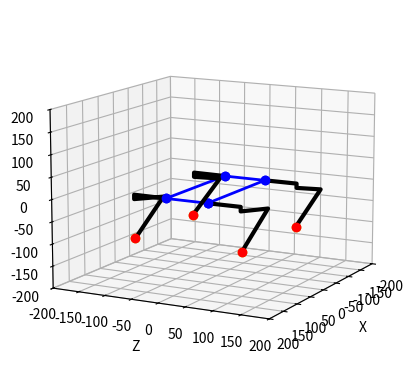

Python code for this plot:
# [redacted]


from mpl_toolkits import mplot3d
import numpy as np
from math import *
import matplotlib.pyplot as plt

L = 207.5
W = 78
l1=60.5
l2=10
l3=100.7
l4=118.5

def setupView(limit):
    ax = plt.axes(projection="3d")
    ax.set_xlim(-limit, limit)
    ax.set_ylim(-limit, limit)
    ax.set_zlim(-limit, limit)
    ax.set_xlabel("X")
    ax.set_ylabel("Z")
    ax.set_zlabel("Y")
    return ax

setupView(200).view_init(elev=12., azim=28)

Lp=np.array([[100,-100,100,1],[100,-100,-100,1],[-100,-100,100,1],[-100,-100,-100,1]])

def legIK(x,y,z):
    
    """
    x/y/z=Position of the Foot in Leg-Space
    
    F=Length of shoulder-point to target-point on x/y only
    G=length we need to reach to the point on x/y
    H=3-Dimensional length we need to reach
    """

    F=sqrt(x**2+y**2-l1**2)
    G=F-l2  
    H=sqrt(G**2+z**2)

    # print("F {:.2f}, G {:.2f}, J {:.2f}".format(F, G, H))

    theta1=-atan2(y,x)-atan2(F,-l1)
    # print("T1 {:.2f} = - {:.2f}- {:.2f}".format(theta1, atan2(y,x), atan2(F,-l1)))

    
    D=(H**2-l3**2-l4**2)/(2*l3*l4)
    theta3=acos(D) 
    
    theta2=atan2(z,G)-atan2(l4*sin(theta3),l3+l4*cos(theta3))

    return(theta1,theta2,theta3)

def calcLegPoints(angles):
    
    (theta1,theta2,theta3)=angles
    theta23=theta2+theta3

    T0=np.array([0,0,0,1])
    T1=T0+np.array([-l1*cos(theta1),l1*sin(theta1),0,0])
    T2=T1+np.array([-l2*sin(theta1),-l2*cos(theta1),0,0])
    T3=T2+np.array([-l3*sin(theta1)*cos(theta2),-l3*cos(theta1)*cos(theta2),l3*sin(theta2),0])
    T4=T3+np.array([-l4*sin(theta1)*cos(theta23),-l4*cos(theta1)*cos(theta23),l4*sin(theta23),0])
        
    return np.array([T0,T1,T2,T3,T4])

def drawLegPoints(p):

    plt.plot([p[0][0],p[1][0],p[2][0],p[3][0],p[4][0]], 
             [p[0][2],p[1][2],p[2][2],p[3][2],p[4][2]],
             [p[0][1],p[1][1],p[2][1],p[3][1],p[4][1]], 'k-', lw=3)
    plt.plot([p[0][0]],[p[0][2]],[p[0][1]],'bo',lw=2)
    plt.plot([p[4][0]],[p[4][2]],[p[4][1]],'ro',lw=2)


def bodyIK(omega,phi,psi,xm,ym,zm):

    """
    Calculate the four Transformation-Matrices for our Legs
    Rx=X-Axis Rotation Matrix
    Ry=Y-Axis Rotation Matrix
    Rz=Z-Axis Rotation Matrix
    Rxyz=All Axis Rotation Matrix
    T=Translation Matrix
    Tm=Transformation Matrix
    Trb,Trf,Tlb,Tlf=final Matrix for RightBack,RightFront,LeftBack and LeftFront
    """
    
    Rx = np.array([
        [1, 0, 0, 0], 
        [0, np.cos(omega), -np.sin(omega), 0],
        [0,np.sin(omega),np.cos(omega),0],
        [0,0,0,1]])

    Ry = np.array([
        [np.cos(phi),0, np.sin(phi), 0], 
        [0, 1, 0, 0],
        [-np.sin(phi),0, np.cos(phi),0],
        [0,0,0,1]])

    Rz = np.array([
        [np.cos(psi),-np.sin(psi), 0,0], 
        [np.sin(psi),np.cos(psi),0,0],
        [0,0,1,0],
        [0,0,0,1]])

    Rxyz=Rx.dot(Ry).dot(Rz)

    # print("Rx")
    # print(Rx)
    # print("Ry")
    # print(Ry)
    # print("Rz")
    # print(Rz)
    # print("Rxyz")
    # print(Rxyz)

    T = np.array([[0,0,0,xm],[0,0,0,ym],[0,0,0,zm],[0,0,0,0]])
    Tm = T+Rxyz


    # print("Tm")
    # print(Tm)
    
    Trb = Tm.dot(np.array([
        [np.cos(pi/2),0,np.sin(pi/2),-L/2],
        [0,1,0,0],
        [-np.sin(pi/2),0,np.cos(pi/2),-W/2],
        [0,0,0,1]]))

    Trf = Tm.dot(np.array([
        [np.cos(pi/2),0,np.sin(pi/2),L/2],
        [0,1,0,0],
        [-np.sin(pi/2),0,np.cos(pi/2),-W/2],
        [0,0,0,1]]))

    Tlf = Tm.dot(np.array([
        [np.cos(pi/2),0,np.sin(pi/2),L/2],
        [0,1,0,0],
        [-np.sin(pi/2),0,np.cos(pi/2),W/2],
        [0,0,0,1]]))

    Tlb = Tm.dot(np.array([
        [np.cos(pi/2),0,np.sin(pi/2),-L/2],
        [0,1,0,0],
        [-np.sin(pi/2),0,np.cos(pi/2),W/2],
        [0,0,0,1]]))

    # print("Trb")
    # print(Trb)
    # print("Trf")
    # print(Trf)
    # print("Tlf")
    # print(Tlf)
    # print("Tlb")
    # print(Tlb)
    
    return (Tlf,Trf,Tlb,Trb,Tm)


def drawRobot(Lp,bodyIk):

    (Tlf,Trf,Tlb,Trb,Tm)=bodyIk

    FP=[0,0,0,1]
    CP=[x.dot(FP) for x in [Tlf,Trf,Tlb,Trb]]

    [plt.plot([x[0]],[x[2]],[x[1]],'yo-') for x in Lp]

    plt.plot([CP[0][0],CP[1][0],CP[3][0],CP[2][0],CP[0][0]],
             [CP[0][2],CP[1][2],CP[3][2],CP[2][2],CP[0][2]],
             [CP[0][1],CP[1][1],CP[3][1],CP[2][1],CP[0][1]], 'bo-', lw=2)

    # Invert local X
    Ix=np.array([[-1,0,0,0],[0,1,0,0],[0,0,1,0],[0,0,0,1]])


    Q=np.linalg.inv(Tlf).dot(Lp[0])
    p=[Tlf.dot(x) for x in calcLegPoints(legIK(Q[0],Q[1],Q[2]))]
    drawLegPoints(p)

    IK = legIK(Q[0],Q[1],Q[2])
    IKReal = (pi/2 - IK[0], pi/3 - IK[1], pi - IK[2])
    print("LegIK LF: {:3.0f}, {:3.0f}, {:3.0f} -> {:3.0f}, {:3.0f}, {:3.0f} ".format(degrees(IK[0]), degrees(IK[1]), degrees(IK[2]), degrees(IKReal[0]), degrees(IKReal[1]), degrees(IKReal[2])))


    Q=Ix.dot(np.linalg.inv(Trf)).dot(Lp[1])
    p=[Trf.dot(Ix).dot(x) for x in calcLegPoints(legIK(Q[0],Q[1],Q[2]))]
    drawLegPoints(p)

    IK = legIK(Q[0],Q[1],Q[2])
    IKReal = (pi/2 + IK[0], 2 * pi/3 + IK[1], IK[2])
    print("LegIK RF: {:3.0f}, {:3.0f}, {:3.0f} -> {:3.0f}, {:3.0f}, {:3.0f} ".format(degrees(IK[0]), degrees(IK[1]), degrees(IK[2]), degrees(IKReal[0]), degrees(IKReal[1]), degrees(IKReal[2])))# 


    Q=np.linalg.inv(Tlb).dot(Lp[2])
    p=[Tlb.dot(x) for x in calcLegPoints(legIK(Q[0],Q[1],Q[2]))]
    drawLegPoints(p)

    IK = legIK(Q[0],Q[1],Q[2])
    IKReal = (pi/2 + (IK[0]), pi/3 - IK[1], pi - IK[2])
    print("LegIK LB: {:3.0f}, {:3.0f}, {:3.0f} -> {:3.0f}, {:3.0f}, {:3.0f} ".format(degrees(IK[0]), degrees(IK[1]), degrees(IK[2]), degrees(IKReal[0]), degrees(IKReal[1]), degrees(IKReal[2])))


    Q=Ix.dot(np.linalg.inv(Trb)).dot(Lp[3])
    p=[Trb.dot(Ix).dot(x) for x in calcLegPoints(legIK(Q[0],Q[1],Q[2]))]
    drawLegPoints(p)

    IK = legIK(Q[0],Q[1],Q[2])
    IKReal = (pi/2 - IK[0], 2 * pi/3  + IK[1], IK[2])
    print("LegIK RB: {:3.0f}, {:3.0f}, {:3.0f} -> {:3.0f}, {:3.0f}, {:3.0f} ".format(degrees(IK[0]), degrees(IK[1]), degrees(IK[2]), degrees(IKReal[0]), degrees(IKReal[1]), degrees(IKReal[2])))


omega = 0#pi/8       # Body xrot
phi =   0#i / 8       # math.pi/4# Body YRot
psi =   0#pi/8    # math.pi/6 # Body ZRot

xm = 00
ym = 0
zm = 00

drawRobot(Lp,bodyIK(omega,phi,psi,xm,ym,zm))

plt.show()

